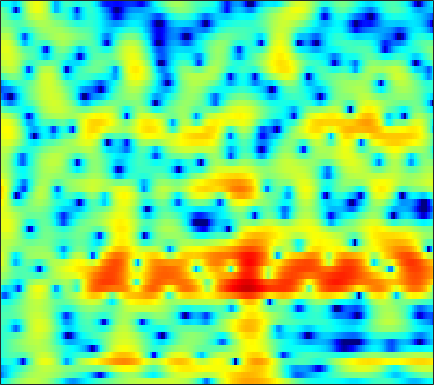

Source data for this figure (header and first rows):
-6.2539, -5.3521, -4.2149, -3.1538, -2.4198, -1.5089, -0.70523, -0.15837, 0.48099, 1.0266, 1.4853, 1.7678, 2.064, 2.269, 2.3711, 2.4245, 2.3872, 2.3054, 2.0969, 1.7913, 1.3989, 1.0337, 0.46253, -0.22584
-11.41, -10.02, -8.345, -6.832, -5.8, -4.56, -3.445, -2.683, -1.769, -0.9645, -0.258, 0.2087, 0.753, 1.21, 1.492, 1.791, 2.008, 2.115, 2.188, 2.179, 2.093, 1.983, 1.775, 1.506
-9.615, -8.824, -7.802, -6.879, -6.249, -5.455, -4.741, -4.231, -3.562, -2.882, -2.186, -1.637, -0.8829, -0.1479, 0.3824, 1.023, 1.577, 1.925, 2.283, 2.518, 2.63, 2.632, 2.539, 2.343
-5.998, -5.216, -4.441, -4.045, -3.984, -4.267, -5.104, -6.196, -8.577, -12.87, -17.77, -13.19, -7.275, -3.459, -1.379, 0.7031, 2.225, 3.079, 3.891, 4.376, 4.568, 4.526, 4.224, 3.639
-3.783, -3.301, -2.766, -2.376, -2.175, -2.032, -2.018, -2.069, -2.171, -2.194, -2.028, -1.716, -1.058, -0.217, 0.4516, 1.304, 2.033, 2.464, 2.871, 3.068, 3.056, 2.902, 2.511, 1.911
-3.777, -3.26, -2.62, -2.058, -1.676, -1.226, -0.8301, -0.5502, -0.2093, 0.124, 0.4554, 0.7053, 1.028, 1.337, 1.546, 1.794, 1.968, 2.041, 2.05, 1.934, 1.695, 1.432, 0.9694, 0.3974
-3.822, -3.257, -2.591, -1.993, -1.588, -1.077, -0.6086, -0.2677, 0.1768, 0.6129, 1.029, 1.325, 1.687, 1.997, 2.182, 2.356, 2.427, 2.409, 2.276, 2.012, 1.61, 1.208, 0.5329, -0.3045
-3.541, -3.217, -2.921, -2.738, -2.642, -2.489, -2.241, -1.946, -1.405, -0.7058, 0.08155, 0.6794, 1.432, 2.09, 2.5, 2.912, 3.156, 3.226, 3.159, 2.903, 2.459, 1.993, 1.187, 0.1639
-3.133, -3.263, -3.768, -4.739, -5.85, -7.976, -10.8, -12.2, -10.15, -6.448, -3.409, -1.613, 0.2598, 1.667, 2.469, 3.261, 3.768, 3.979, 4.04, 3.861, 3.456, 3.011, 2.238, 1.266
-2.588, -2.645, -2.971, -3.565, -4.215, -5.24, -6.151, -6.361, -5.601, -3.97, -2.132, -0.8386, 0.6477, 1.846, 2.548, 3.244, 3.685, 3.856, 3.874, 3.663, 3.22, 2.739, 1.89, 0.8081
-2.429, -2.275, -2.135, -2.052, -1.991, -1.875, -1.677, -1.44, -0.9978, -0.4187, 0.2448, 0.7601, 1.421, 2.01, 2.381, 2.76, 2.978, 3.027, 2.94, 2.679, 2.23, 1.761, 0.9395, -0.09812
-2.962, -2.836, -2.66, -2.434, -2.216, -1.861, -1.457, -1.118, -0.6189, -0.08846, 0.4566, 0.8601, 1.355, 1.778, 2.038, 2.295, 2.427, 2.439, 2.334, 2.083, 1.692, 1.322, 0.718, 0.009695
-4.543, -4.77, -4.777, -4.528, -4.175, -3.584, -2.864, -2.299, -1.529, -0.7574, -0.00144, 0.539, 1.212, 1.784, 2.134, 2.471, 2.657, 2.694, 2.58, 2.283, 1.849, 1.434, 0.8074, 0.1551
-9.61, -12.26, -12.76, -10.1, -8.217, -6.426, -5.232, -4.479, -3.454, -2.275, -0.9744, 0.02149, 1.26, 2.336, 2.995, 3.632, 3.991, 4.073, 3.934, 3.491, 2.713, 1.908, 0.573, -1.027
-4.877, -6.448, -7.239, -6.889, -6.689, -7.023, -8.548, -10.87, -14.45, -10.74, -5.5, -2.658, 0.1045, 2.022, 3.086, 4.086, 4.684, 4.879, 4.819, 4.434, 3.629, 2.659, 0.8222, -1.882
0.1202, -0.5339, -1.342, -2.186, -2.891, -3.932, -5.096, -5.948, -6.488, -5.824, -4.24, -2.957, -1.374, -0.1245, 0.5758, 1.266, 1.727, 1.946, 2.095, 2.084, 1.953, 1.783, 1.405, 0.9231
1.495, 1.122, 0.5444, -0.06459, -0.5293, -1.14, -1.676, -1.97, -2.224, -2.275, -2.187, -2.084, -2.023, -2.052, -2.185, -2.496, -2.869, -2.998, -2.832, -2.288, -1.477, -0.805, 0.04948, 0.7653
2.652, 2.271, 1.568, 0.7257, 0.05553, -0.8415, -1.553, -1.901, -2.11, -2.148, -2.09, -2.101, -2.387, -3.105, -4.005, -6.019, -9.64, -14.48, -19.25, -10.37, -5.488, -3.2, -1.06, 0.4459
3.805, 3.152, 1.89, 0.1077, -1.629, -4.551, -7.83, -8.936, -7.146, -4.649, -2.833, -1.961, -1.304, -1.206, -1.459, -2.106, -2.97, -3.487, -3.527, -2.686, -1.365, -0.3813, 0.6577, 1.423
3.867, 3.294, 2.189, 0.6072, -0.8883, -3.295, -5.645, -6.314, -5.188, -3.253, -1.597, -0.6749, 0.2018, 0.748, 0.9799, 1.144, 1.217, 1.24, 1.299, 1.403, 1.477, 1.488, 1.387, 0.9998
2.723, 2.576, 2.207, 1.673, 1.196, 0.5649, 0.03383, -0.2314, -0.3529, -0.2757, -0.07336, 0.1161, 0.3473, 0.5503, 0.6846, 0.8169, 0.9183, 0.9694, 0.9852, 0.9394, 0.7683, 0.5359, 0.06659, -0.6766
2.289, 2.444, 2.475, 2.346, 2.15, 1.803, 1.401, 1.065, 0.6085, 0.1702, -0.2354, -0.492, -0.7468, -0.8792, -0.8842, -0.7816, -0.6059, -0.4501, -0.2762, -0.1889, -0.1996, -0.2973, -0.5778, -0.9897
3.018, 3.284, 3.44, 3.374, 3.199, 2.789, 2.185, 1.61, 0.6624, -0.4716, -1.778, -2.801, -4.005, -4.679, -4.652, -4.009, -3.062, -2.366, -1.57, -1.016, -0.6764, -0.5723, -0.5935, -0.7784
4.057, 4.341, 4.506, 4.426, 4.211, 3.706, 2.93, 2.153, 0.809, -1.011, -3.502, -6.127, -11.71, -29.88, -17.11, -9.254, -5.574, -3.833, -2.299, -1.349, -0.8708, -0.7513, -0.8512, -1.226
4.202, 4.43, 4.527, 4.404, 4.17, 3.68, 2.99, 2.34, 1.292, 0.02827, -1.409, -2.551, -3.936, -4.726, -4.718, -4.034, -3.079, -2.401, -1.707, -1.311, -1.248, -1.415, -1.951, -2.853
3.997, 4.036, 3.918, 3.63, 3.323, 2.817, 2.234, 1.763, 1.124, 0.5003, -0.08215, -0.4563, -0.8475, -1.07, -1.132, -1.095, -0.9879, -0.9186, -0.8906, -1.027, -1.347, -1.747, -2.529, -3.625
4.395, 4.102, 3.547, 2.838, 2.244, 1.425, 0.6662, 0.1854, -0.2851, -0.5409, -0.6164, -0.5796, -0.4496, -0.2736, -0.1303, 0.0328, 0.1478, 0.172, 0.08863, -0.1419, -0.55, -0.9783, -1.703, -2.601
5.55, 4.82, 3.566, 1.987, 0.6074, -1.398, -3.289, -4.271, -4.637, -4.088, -3.115, -2.346, -1.364, -0.491, 0.07918, 0.7047, 1.139, 1.333, 1.388, 1.22, 0.7943, 0.3351, -0.4506, -1.38
6.917, 5.884, 4.081, 1.65, -0.7167, -4.989, -11.95, -23.95, -16.17, -10.15, -7.202, -5.57, -3.659, -1.893, -0.7247, 0.6045, 1.577, 2.07, 2.392, 2.302, 1.802, 1.136, -0.158, -1.922
7.141, 6.191, 4.59, 2.59, 0.8142, -1.846, -4.649, -6.592, -8.932, -11.33, -13.93, -13.93, -9.87, -5.768, -3.371, -0.9946, 0.6807, 1.534, 2.201, 2.345, 1.992, 1.344, -0.08347, -2.32
5.462, 4.787, 3.649, 2.273, 1.096, -0.6357, -2.542, -4.077, -6.313, -8.699, -10.76, -10.91, -8.875, -6.067, -4.186, -2.124, -0.5689, 0.3049, 1.102, 1.524, 1.562, 1.374, 0.8627, 0.1135
3.382, 2.961, 2.212, 1.266, 0.4527, -0.7333, -1.965, -2.873, -3.968, -4.793, -5.206, -5.183, -4.702, -3.847, -3.066, -1.979, -0.958, -0.2899, 0.4392, 0.9628, 1.276, 1.395, 1.402, 1.28
2.151, 1.913, 1.371, 0.5866, -0.1336, -1.253, -2.474, -3.401, -4.488, -5.267, -5.516, -5.356, -4.732, -3.819, -3.026, -1.973, -0.9743, -0.3065, 0.4672, 1.081, 1.547, 1.797, 2, 2.081
1.841, 1.709, 1.244, 0.4371, -0.4013, -1.867, -3.779, -5.58, -8.491, -11.59, -12.37, -10.69, -7.877, -5.487, -4.036, -2.433, -1.144, -0.3362, 0.5697, 1.293, 1.86, 2.179, 2.491, 2.655
1.974, 1.943, 1.614, 0.9368, 0.1692, -1.23, -3.136, -4.957, -8.012, -11.43, -12.33, -10.6, -7.797, -5.546, -4.213, -2.774, -1.61, -0.859, -0.01171, 0.7073, 1.292, 1.654, 2.031, 2.286
2.383, 2.536, 2.484, 2.139, 1.692, 0.8623, -0.2049, -1.098, -2.312, -3.351, -4.048, -4.3, -4.313, -4.098, -3.826, -3.376, -2.799, -2.33, -1.667, -1.03, -0.4511, -0.0696, 0.3519, 0.7069
3.203, 3.611, 3.871, 3.821, 3.605, 3.096, 2.368, 1.701, 0.6795, -0.4313, -1.635, -2.572, -3.877, -5.151, -5.981, -6.593, -6.417, -5.838, -4.795, -3.817, -3.07, -2.679, -2.337, -2.088
4.06, 4.638, 5.076, 5.168, 5.025, 4.575, 3.86, 3.15, 1.993, 0.5664, -1.156, -2.687, -5.238, -8.729, -12.71, -23.2, -18, -12.44, -8.655, -6.649, -5.804, -5.791, -6.492, -7.798
4.54, 5.022, 5.358, 5.372, 5.176, 4.652, 3.834, 3.03, 1.724, 0.1437, -1.668, -3.15, -5.186, -7.188, -8.497, -9.446, -9.117, -8.221, -6.843, -5.923, -5.697, -6.131, -7.773, -11.04
4.473, 4.673, 4.721, 4.513, 4.195, 3.551, 2.61, 1.702, 0.1679, -1.78, -4.094, -6.051, -8.49, -9.632, -9.238, -7.825, -6.254, -5.14, -3.879, -2.994, -2.469, -2.305, -2.343, -2.501
2.722, 2.612, 2.359, 1.974, 1.597, 0.9659, 0.1361, -0.6398, -1.988, -3.821, -6.419, -9.187, -14.73, -17.9, -13.1, -8.322, -5.248, -3.588, -1.937, -0.6948, 0.1918, 0.6816, 1.149, 1.464
-1.184, -1.634, -2.246, -2.799, -3.139, -3.48, -3.688, -3.837, -4.087, -4.457, -4.965, -5.363, -5.657, -5.426, -4.838, -3.653, -2.306, -1.326, -0.1538, 0.8192, 1.603, 2.072, 2.553, 2.887
-6.356, -7.358, -8.93, -10.53, -11.29, -11, -9.534, -8.268, -6.757, -5.564, -4.613, -3.997, -3.248, -2.493, -1.896, -1.067, -0.2176, 0.4086, 1.191, 1.875, 2.446, 2.785, 3.131, 3.346
-10.83, -11.87, -14.17, -18.46, -24.33, -21.25, -14.28, -11.09, -8.165, -6.084, -4.498, -3.526, -2.427, -1.468, -0.8105, 0.01163, 0.771, 1.29, 1.913, 2.454, 2.884, 3.127, 3.335, 3.407
-12.88, -12.04, -11.45, -11.17, -10.85, -9.97, -8.613, -7.464, -5.971, -4.654, -3.541, -2.804, -1.901, -1.062, -0.4571, 0.3252, 1.063, 1.577, 2.187, 2.682, 3.047, 3.232, 3.339, 3.285
-9.716, -8.306, -6.893, -5.864, -5.244, -4.541, -3.953, -3.564, -3.15, -2.841, -2.607, -2.428, -2.094, -1.561, -1.014, -0.1617, 0.751, 1.414, 2.192, 2.797, 3.207, 3.374, 3.413, 3.235
-3.07, -2.309, -1.445, -0.7777, -0.4276, -0.1758, -0.1746, -0.3661, -0.9141, -1.835, -3.124, -4.27, -5.593, -5.59, -4.495, -2.445, -0.516, 0.6726, 1.904, 2.787, 3.335, 3.532, 3.536, 3.231
0.9514, 1.536, 2.133, 2.502, 2.615, 2.526, 2.134, 1.598, 0.5065, -1.159, -3.684, -6.502, -12.52, -14.71, -9.438, -4.815, -2.017, -0.5889, 0.7471, 1.601, 2.11, 2.31, 2.32, 2.032
2.245, 2.747, 3.213, 3.438, 3.443, 3.235, 2.771, 2.257, 1.366, 0.2397, -1.032, -1.988, -3.01, -3.435, -3.308, -2.798, -2.219, -1.868, -1.559, -1.435, -1.361, -1.264, -1.125, -0.9921
3.082, 3.471, 3.781, 3.862, 3.772, 3.466, 2.962, 2.474, 1.715, 0.8901, 0.07434, -0.4837, -1.11, -1.609, -1.926, -2.36, -2.939, -3.562, -4.743, -6.286, -7.726, -7.99, -6.79, -4.959
3.766, 4.045, 4.199, 4.1, 3.863, 3.329, 2.567, 1.867, 0.8131, -0.2533, -1.192, -1.714, -2.128, -2.31, -2.42, -2.689, -3.294, -4.11, -5.921, -9.022, -14.5, -16.97, -10.77, -6.241
3.505, 3.73, 3.786, 3.544, 3.155, 2.333, 1.12, -0.07971, -2.13, -4.729, -7.46, -8.567, -7.655, -5.679, -4.412, -3.255, -2.668, -2.545, -2.712, -3.06, -3.28, -3.163, -2.481, -1.461
2.053, 2.283, 2.326, 2.07, 1.667, 0.8293, -0.4111, -1.663, -3.914, -7.088, -11.36, -13.5, -10.6, -6.904, -4.911, -3.037, -1.796, -1.157, -0.5728, -0.1878, 0.1317, 0.3591, 0.6926, 1.041
0.5072, 0.6974, 0.7207, 0.5085, 0.2113, -0.3506, -1.07, -1.695, -2.577, -3.403, -3.954, -4.044, -3.663, -2.853, -2.136, -1.194, -0.385, 0.1068, 0.6122, 0.9668, 1.197, 1.318, 1.407, 1.452
-0.2816, -0.2773, -0.4396, -0.7619, -1.068, -1.512, -1.907, -2.121, -2.237, -2.15, -1.857, -1.52, -0.9538, -0.3172, 0.1714, 0.7645, 1.253, 1.53, 1.763, 1.845, 1.771, 1.634, 1.366, 1.04
-0.4907, -0.7767, -1.332, -2.096, -2.793, -3.775, -4.552, -4.735, -4.26, -3.136, -1.779, -0.7787, 0.4247, 1.43, 2.047, 2.672, 3.071, 3.214, 3.19, 2.912, 2.389, 1.833, 0.9328, -0.08689
-1.222, -1.641, -2.433, -3.655, -5.033, -7.913, -13.26, -19.62, -12.31, -6.204, -2.527, -0.5593, 1.4, 2.818, 3.593, 4.309, 4.679, 4.734, 4.505, 3.897, 2.87, 1.774, -0.2289, -2.988
-4.83, -4.807, -4.822, -5.07, -5.477, -6.319, -7.16, -7.211, -5.914, -3.632, -1.349, 0.1345, 1.762, 3.003, 3.702, 4.338, 4.648, 4.669, 4.401, 3.77, 2.716, 1.612, -0.3948, -3.162
